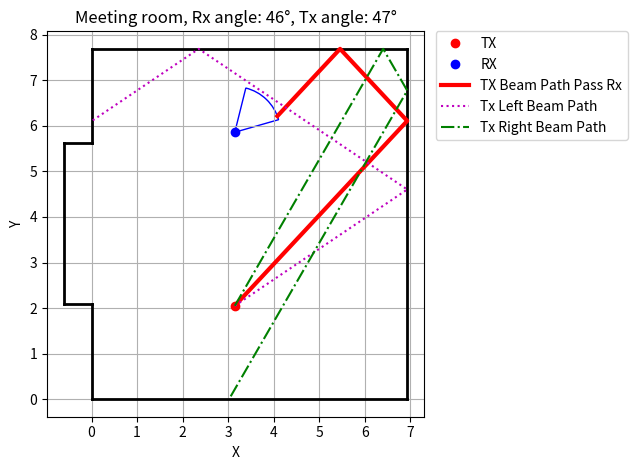

Write the Python code that produced this figure.
import numpy as np
import matplotlib.pyplot as plt
from matplotlib.patches import Wedge

MAX_ANGLE = 60  # 最大反射角度
MAX_REFLECTIONS = 3  # 最大反射次数
MAX_DISTANCE = 1  # 最大距离


def reflect_angle(incident_angle, wall_orientation):
    # Reflect the angle of incidence with respect to the wall's orientation
    return 2 * wall_orientation - incident_angle


def line_segment_ray_intersection(seg_start, seg_end, ray_start, ray_dir):
    x1, y1 = seg_start
    x2, y2 = seg_end
    x0, y0 = ray_start
    dx, dy = ray_dir

    # 线段方向向量
    seg_dx = x2 - x1
    seg_dy = y2 - y1

    # 解方程组求解 t 和 s
    denominator = dx * seg_dy - dy * seg_dx
    denominator = -denominator
    if denominator == 0:
        return False, None  # 平行或共线

    t = ((x0 - x1) * dy - (y0 - y1) * dx) / denominator
    s = ((x0 - x1) * seg_dy - (y0 - y1) * seg_dx) / denominator

    # 判断 t 和 s 是否满足条件
    if 0 <= t <= 1 and s > 0:
        # 计算交点坐标
        intersection_x = x1 + t * seg_dx
        intersection_y = y1 + t * seg_dy
        return True, (intersection_x, intersection_y)

    return False, None

def point_line_distance(point, line_start, line_dir):
    point = np.array(point)
    line_start = np.array(line_start)
    line_dir = np.array(line_dir)
    line_dir = line_dir / np.linalg.norm(line_dir)  # 归一化方向向量

    vec_line_to_point = point - line_start
    projection_length = np.dot(vec_line_to_point, line_dir)
    projection = projection_length * line_dir

    perpendicular_vec = vec_line_to_point - projection
    return np.linalg.norm(perpendicular_vec), projection_length


def check_point_in_path(point, point_dir, ray_start, ray_dir, max_distance, max_angle):
    # 计算点到射线的距离和投影长度
    distance, projection_length = point_line_distance(point, ray_start, ray_dir)

    if distance > max_distance:
        return False, None, None, None  # 如果距离超出范围

    # 计算射线方向和点方向向量的夹角
    point_dir = np.array(point_dir)
    point_dir = point_dir / np.linalg.norm(point_dir)  # 归一化方向向量

    ray_dir = np.array(ray_dir)
    ray_dir = ray_dir / np.linalg.norm(ray_dir)  # 归一化方向向量

    # dot_product = np.dot(ray_dir, point_dir)
    # angle = np.arccos(dot_product)  # 夹角（弧度）
    #
    # max_angle_rad = np.deg2rad(max_angle/2)
    #
    # if angle > max_angle_rad:
    #     return False, None, None, None  # 如果角度超出范围

    # 计算圆和射线的交点
    d = np.sqrt(max_distance ** 2 - distance ** 2)  # 计算从投影点到交点的距离
    intersection_point = ray_start + (projection_length - d) * ray_dir

    point_to_intersection = intersection_point - point
    point_to_intersection_dir = point_to_intersection / np.linalg.norm(point_to_intersection)  # 归一化方向向量

    angle = np.arccos(np.dot(point_dir, point_to_intersection_dir))  # 夹角（弧度）

    if angle > np.deg2rad(max_angle/2):
        return False, None, None, None  # 如果角度超出范围

    return True, distance, np.rad2deg(angle), intersection_point


def calculate_beam_path(position, angle, walls, max_reflections, point_info=None):
    beam_path = [position]
    current_position = np.array(position)
    current_angle = angle

    for _ in range(max_reflections):
        angle_rad = np.deg2rad(current_angle)
        direction = np.array([np.cos(angle_rad), np.sin(angle_rad)])
        closest_intersection = None
        closest_wall_orientation = None
        min_distance = float('inf')

        if point_info is not None:
            point_angle_rad = np.deg2rad(point_info['rx_angle'])
            point_direction = np.array([np.cos(point_angle_rad), np.sin(point_angle_rad)])
            res, distance, angle, intersection_point = check_point_in_path(point_info['rx_position'], point_direction, current_position, direction,
                                      MAX_DISTANCE,
                                      MAX_ANGLE)
            if res:
                # print('Point in beam path')
                beam_path.append(intersection_point)
                return beam_path, True

        for wall in walls:
            wall_start, wall_end = wall
            intersects, intersection_point = line_segment_ray_intersection(wall_start, wall_end, current_position,
                                                                           direction)

            if intersects:
                distance = np.linalg.norm(np.array(intersection_point) - current_position)
                if distance < min_distance:
                    min_distance = distance
                    closest_intersection = intersection_point
                    closest_wall_orientation = np.arctan2(wall_end[1] - wall_start[1], wall_end[0] - wall_start[0])

        if closest_intersection is None:
            break

        beam_path.append(closest_intersection)
        current_position = np.array(closest_intersection)
        current_angle = reflect_angle(current_angle, np.degrees(closest_wall_orientation))

    return beam_path, False


def draw_meeting_room(walls, tx_position, tx_angle, rx_position, rx_angle, max_reflections, value=None, save_path=None,
                      tx_three=False, draw_rx_beam=True, check_rx_in_tx_beam=True):
    # 计算波束路径
    rx_angle = rx_angle - 180

    tx_angle = 180 - tx_angle

    if check_rx_in_tx_beam:
        point_info = {'rx_position': rx_position, 'rx_angle': rx_angle}
    else:
        point_info = None

    tx_beam_path, res_tx_main = calculate_beam_path(tx_position, tx_angle, walls, max_reflections, point_info)
    tx_left_beam_path, res_tx_left = calculate_beam_path(tx_position, tx_angle - 13, walls, max_reflections, point_info)
    tx_right_beam_path, res_tx_right = calculate_beam_path(tx_position, tx_angle + 13, walls, max_reflections, point_info)

    rx_beam_path, _ = calculate_beam_path(rx_position, rx_angle, walls, max_reflections)

    # 创建绘图
    fig, ax = plt.subplots()

    # 绘制墙体
    for wall in walls:
        wall_start, wall_end = wall
        ax.plot([wall_start[0], wall_end[0]], [wall_start[1], wall_end[1]], 'k-', linewidth=2)

    # 绘制发射机和接收机
    ax.plot(tx_position[0], tx_position[1], 'ro', label='TX')
    ax.plot(rx_position[0], rx_position[1], 'bo', label='RX')

    if check_point_in_path:
        # 计算扇形的角度范围
        theta1 = rx_angle - MAX_ANGLE / 2
        theta2 = rx_angle + MAX_ANGLE / 2

        # 画扇形
        wedge = Wedge(center=rx_position, r=MAX_DISTANCE, theta1=theta1, theta2=theta2, color='b', fill=False)
        ax.add_patch(wedge)

    # 绘制波束路径
    tx_beam_path = np.array(tx_beam_path)
    rx_beam_path = np.array(rx_beam_path)
    if check_rx_in_tx_beam and res_tx_main:
        ax.plot(tx_beam_path[:, 0], tx_beam_path[:, 1], 'r', label='TX Beam Path Pass Rx', linewidth=3)
    else:
        ax.plot(tx_beam_path[:, 0], tx_beam_path[:, 1], 'r--', label='TX Beam Path')
    if draw_rx_beam:
        ax.plot(rx_beam_path[:, 0], rx_beam_path[:, 1], 'b--', label='RX Beam Path')
    if tx_three:
        rx_left_beam_path = np.array(tx_left_beam_path)
        if check_rx_in_tx_beam and res_tx_left:
            ax.plot(rx_left_beam_path[:, 0], rx_left_beam_path[:, 1], 'm', label='Tx Left Beam Path Pass Rx', linewidth=3)
        else:
            ax.plot(rx_left_beam_path[:, 0], rx_left_beam_path[:, 1], 'm:', label='Tx Left Beam Path')
        rx_right_beam_path = np.array(tx_right_beam_path)
        if check_rx_in_tx_beam and res_tx_right:
            ax.plot(rx_right_beam_path[:, 0], rx_right_beam_path[:, 1], 'g', label='Tx Right Beam Path Pass Rx', linewidth=3)
        else:
            ax.plot(rx_right_beam_path[:, 0], rx_right_beam_path[:, 1], 'g-.', label='Tx Right Beam Path')

    # 设置图例和显示
    # 让图例位于画外面
    ax.legend(bbox_to_anchor=(1.03, 1), loc='upper left', borderaxespad=0.)
    # ax.legend()
    ax.set_aspect('equal')
    ax.set_xlabel('X')
    ax.set_ylabel('Y')
    if value is not None:
        ax.set_title(f'Meeting room, Rx angle: {rx_angle}°, Tx angle: {tx_angle}°\n Value: {value}')
    else:
        ax.set_title(f'Meeting room, Rx angle: {rx_angle}°, Tx angle: {tx_angle}°')
    plt.grid()
    plt.tight_layout()

    if save_path is not None:
        plt.savefig(save_path)

    plt.show()


def draw_meeting_room_with_angles(tx_angles, rx_angles, value=None, max_reflections=3, save_path=None, tx_three=False,
                                  draw_rx_beam=True, check_rx_in_tx_beam=True):
    walls = [
        [(0, 0), (6.93, 0)],
        [(6.93, 0), (6.93, 7.69)],
        [(6.93, 7.69), (0, 7.69)],
        [(0, 7.69), (0, 5.63)],
        [(0, 5.63), (-0.6, 5.63)],
        [(-0.6, 5.63), (-0.6, 2.1)],
        [(-0.6, 2.1), (0, 2.1)],
        [(0, 2.1), (0, 0)],
    ]

    # 发射机和接收机的位置 (x, y)
    tx_position = (3.145, 2.05)
    rx_position = (3.145, 5.86)

    draw_meeting_room(walls, tx_position, tx_angles, rx_position, rx_angles, max_reflections, value=value,
                      save_path=save_path, tx_three=tx_three, draw_rx_beam=draw_rx_beam, check_rx_in_tx_beam=True)


if __name__ == '__main__':
    draw_meeting_room_with_angles(133, 226, max_reflections=3, tx_three=True, draw_rx_beam=False,
                                  check_rx_in_tx_beam=True)
